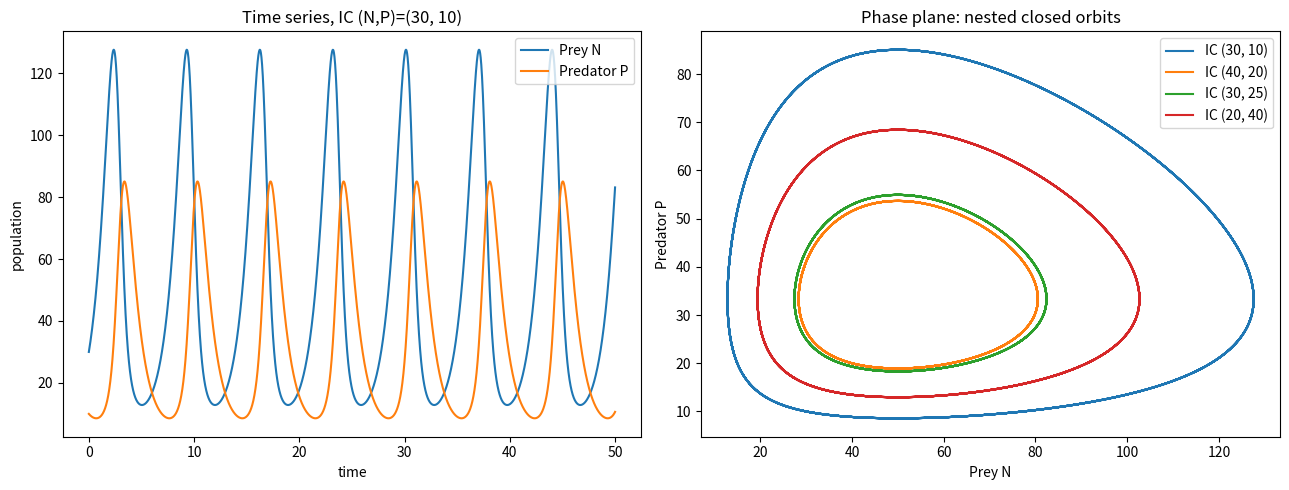

This figure's Python source: (Note: this script raises an exception after producing the figure.)
import matplotlib
matplotlib.use("Agg")
import matplotlib.pyplot as plt
import numpy as np

# ---------------------------------------------------------------
# Lotka-Volterra predator-prey model
#   dN/dt = N*(a - b*P)   prey grow, eaten by predators
#   dP/dt = P*(c*N - d)   predators grow on prey, die off
# ---------------------------------------------------------------

# Model parameters
a, b, c, d = 1.0, 0.03, 0.02, 1.0

def deriv(state, t):
    """Return the two-variable time derivative [dN/dt, dP/dt]."""
    N, P = state
    dN = N * (a - b * P)   # prey equation
    dP = P * (c * N - d)   # predator equation
    return np.array([dN, dP])

def rk4_step(f, y, t, dt):
    """One classic 4th-order Runge-Kutta step, written out explicitly."""
    k1 = f(y, t)                       # slope at start
    k2 = f(y + 0.5 * dt * k1, t + 0.5 * dt)  # slope at midpoint using k1
    k3 = f(y + 0.5 * dt * k2, t + 0.5 * dt)  # slope at midpoint using k2
    k4 = f(y + dt * k3, t + dt)        # slope at end using k3
    # weighted average of the four slopes
    return y + (dt / 6.0) * (k1 + 2 * k2 + 2 * k3 + k4)

def integrate(f, y0, dt, T):
    """Integrate the system from y0 over [0, T] using RK4."""
    n = int(round(T / dt))
    t = np.linspace(0.0, T, n + 1)
    ys = np.empty((n + 1, len(y0)))
    ys[0] = y0
    for i in range(n):
        ys[i + 1] = rk4_step(f, ys[i], t[i], dt)  # advance one step
    return t, ys

# Integration settings
dt = 0.01
T = 50.0
initial_conditions = [(30, 10), (40, 20), (30, 25), (20, 40)]

# Integrate every initial condition
solutions = []
for y0 in initial_conditions:
    t, ys = integrate(deriv, np.array(y0, dtype=float), dt, T)
    solutions.append((y0, t, ys))

# ---------------------------------------------------------------
# Plots
# ---------------------------------------------------------------
fig, (ax_ts, ax_pp) = plt.subplots(1, 2, figsize=(13, 5))

# Time-series plot (use the first initial condition)
y0, t, ys = solutions[0]
ax_ts.plot(t, ys[:, 0], label="Prey N")
ax_ts.plot(t, ys[:, 1], label="Predator P")
ax_ts.set_xlabel("time")
ax_ts.set_ylabel("population")
ax_ts.set_title(f"Time series, IC (N,P)={y0}")
ax_ts.legend()

# Phase-plane plot: all initial conditions -> nested closed loops
for y0, t, ys in solutions:
    ax_pp.plot(ys[:, 0], ys[:, 1], label=f"IC {y0}")
ax_pp.set_xlabel("Prey N")
ax_pp.set_ylabel("Predator P")
ax_pp.set_title("Phase plane: nested closed orbits")
ax_pp.legend()

plt.tight_layout()
plt.savefig("/private/tmp/claude-501/-Users-lvmy-neu-teaching-numericalR-numericalR/e8e9d206-e3a8-4079-be52-06334c0a89a5/scratchpad/eval/gen/3D.2.1_s1.png")

# ---------------------------------------------------------------
# Checks
# ---------------------------------------------------------------
# Check 1: out-of-phase oscillation.
# Cross-correlate the (mean-removed) N and P series; the lag that maximizes
# correlation should be a nonzero fraction of the period -> a phase shift.
y0, t, ys = solutions[0]
N = ys[:, 0] - ys[:, 0].mean()
P = ys[:, 1] - ys[:, 1].mean()
corr = np.correlate(N, P, mode="full")
lags = np.arange(-len(N) + 1, len(N))
best_lag_steps = lags[np.argmax(corr)]
best_lag_time = best_lag_steps * dt

# Estimate prey period from peak-to-peak spacing of N
Nfull = ys[:, 0]
peaks = [i for i in range(1, len(Nfull) - 1)
         if Nfull[i] > Nfull[i - 1] and Nfull[i] > Nfull[i + 1]]
period = (t[peaks[1]] - t[peaks[0]]) if len(peaks) >= 2 else float("nan")
phase_fraction = best_lag_time / period if period == period else float("nan")

print(f"Prey oscillation period (approx): {period:.4f} time units")
print(f"Best N-vs-P correlation lag: {best_lag_time:.4f} time units")
print(f"Phase offset as fraction of period: {phase_fraction:.4f}")
print(f"Out-of-phase (nonzero lag)?: {abs(best_lag_time) > 0.1}")

# Check 2: closed orbits.
# For each trajectory, compare the final state to the initial state.
# A closed loop returns near its start after a whole number of periods.
print("Closed-orbit check (distance between start and nearest later return):")
for y0, t, ys in solutions:
    start = ys[0]
    # search after the first quarter to skip the immediate neighborhood
    tail = ys[len(ys) // 4:]
    dists = np.linalg.norm(tail - start, axis=1)
    min_return = dists.min()
    scale = np.linalg.norm(start)
    print(f"  IC {y0}: min return distance = {min_return:.4f} "
          f"({100 * min_return / scale:.2f}% of |start|)")

# Report the range of orbits to show they are nested (different amplitudes)
print("Orbit N-amplitude (max-min prey) per initial condition:")
for y0, t, ys in solutions:
    amp = ys[:, 0].max() - ys[:, 0].min()
    print(f"  IC {y0}: prey amplitude = {amp:.4f}")

# One-sentence explanation of why these checks confirm the result:
print("Explanation: a nonzero correlation lag between N and P confirms the "
      "populations peak at different times (out of phase), while each "
      "trajectory returning close to its starting point with a distinct "
      "amplitude confirms the phase-plane orbits are closed and nested.")
